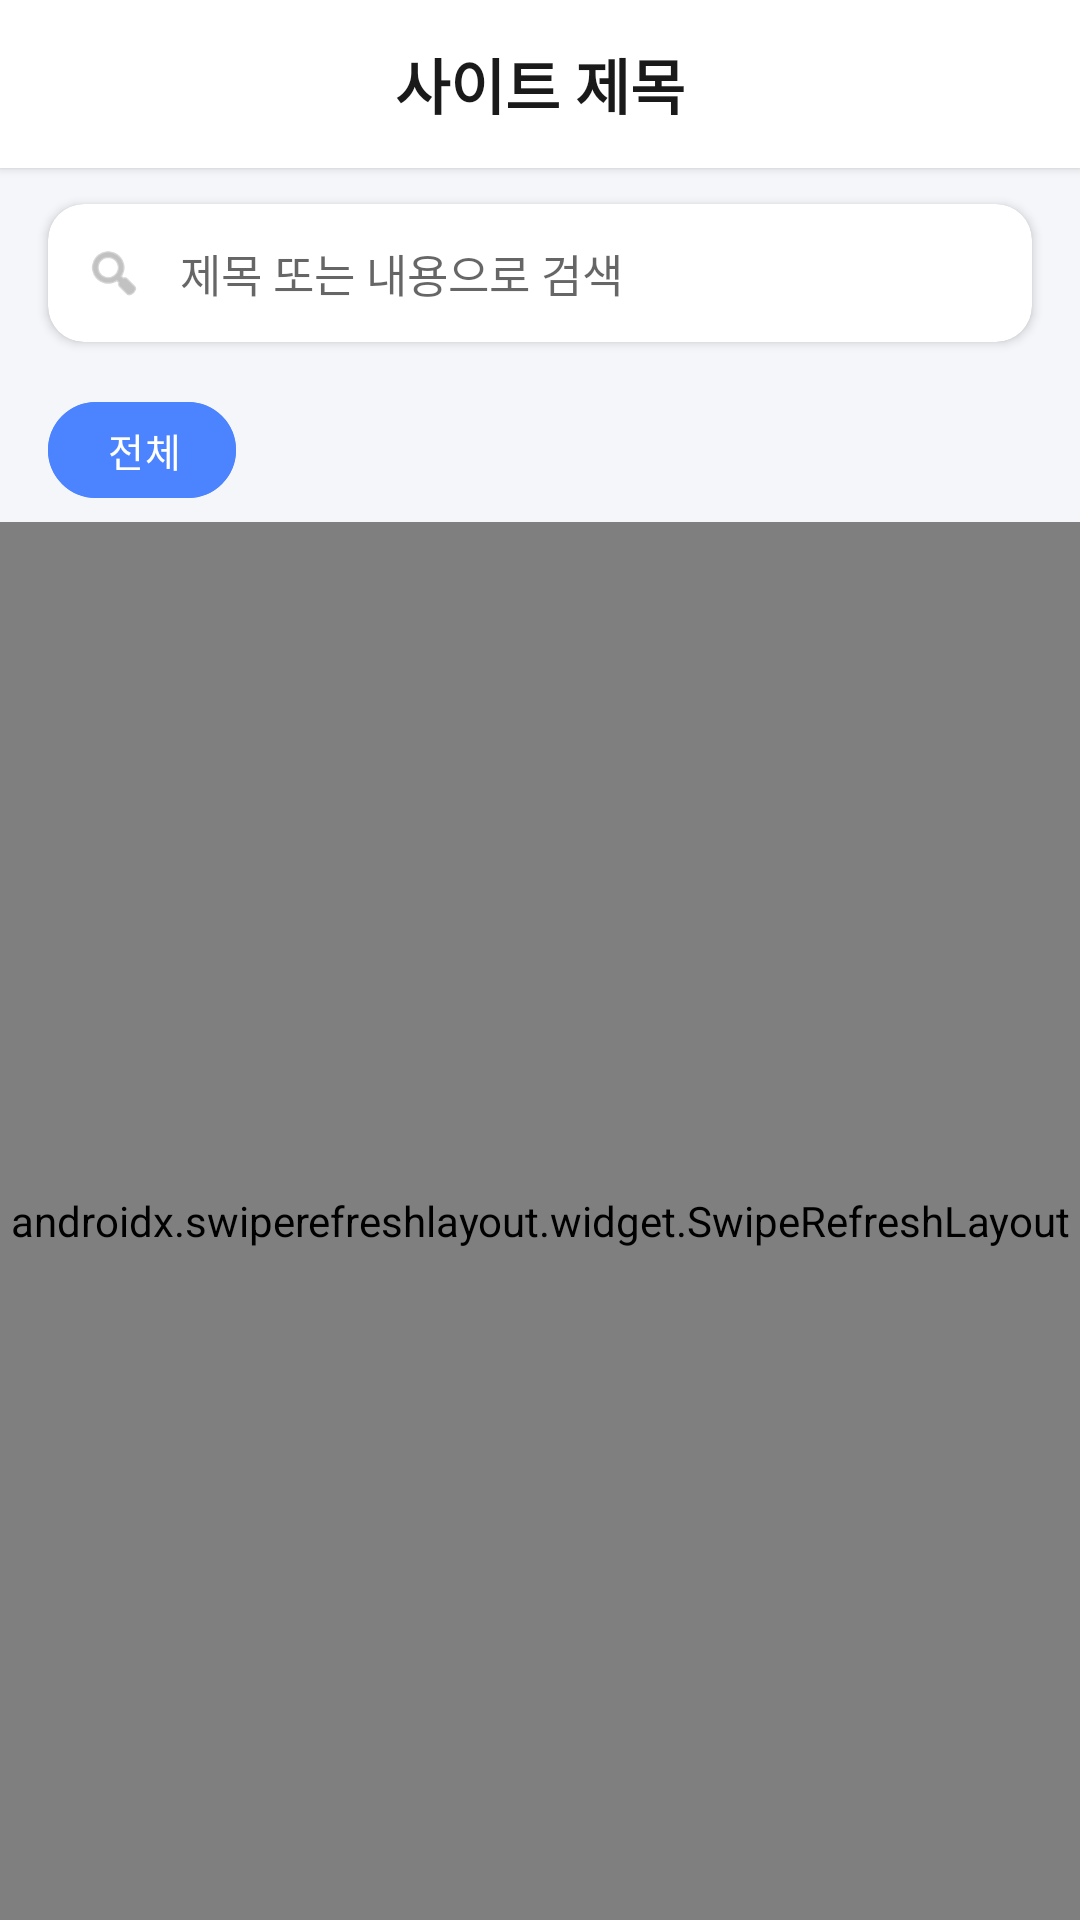

Write the Android layout XML for this screen, with the resource values it uses.
<!-- AndroidManifest.xml: application theme Theme.mobile_android -->
<!-- res/layout/activity_site_post_list.xml -->
<?xml version="1.0" encoding="utf-8"?>
<androidx.constraintlayout.widget.ConstraintLayout xmlns:android="http://schemas.android.com/apk/res/android"
    xmlns:app="http://schemas.android.com/apk/res-auto"
    xmlns:tools="http://schemas.android.com/tools"
    android:layout_width="match_parent"
    android:layout_height="match_parent"
    android:background="@color/screen_background"
    android:fitsSystemWindows="true"
    >

    
    <FrameLayout
        android:id="@+id/header"
        android:layout_width="0dp"
        android:layout_height="wrap_content"
        android:background="@android:color/white"
        android:elevation="2dp"
        app:layout_constraintEnd_toEndOf="parent"
        app:layout_constraintStart_toStartOf="parent"
        app:layout_constraintTop_toTopOf="parent">

        <androidx.appcompat.widget.Toolbar
            android:id="@+id/toolbar"
            android:layout_width="match_parent"
            android:layout_height="?attr/actionBarSize"
            android:background="@android:color/transparent">

            <ImageButton
                android:id="@+id/btn_back"
                android:layout_width="wrap_content"
                android:layout_height="wrap_content"
                android:background="?attr/selectableItemBackgroundBorderless"
                android:contentDescription="뒤로가기"
                android:src="@drawable/ic_arrow_back" />

            <TextView
                android:id="@+id/tv_site_name"
                android:layout_width="wrap_content"
                android:layout_height="wrap_content"
                android:layout_gravity="center"
                android:layout_marginStart="8dp"
                android:text="사이트 제목"
                android:textColor="#1A1A1A"
                android:textSize="20sp"
                android:textStyle="bold"
                />
        </androidx.appcompat.widget.Toolbar>
    </FrameLayout>

    
    <androidx.cardview.widget.CardView
        android:id="@+id/card_search"
        android:layout_width="0dp"
        android:layout_height="wrap_content"
        android:layout_marginStart="@dimen/screen_horizontal_padding"
        android:layout_marginEnd="@dimen/screen_horizontal_padding"
        android:layout_marginTop="@dimen/item_spacing"
        app:cardBackgroundColor="#FFFFFF"
        app:cardCornerRadius="@dimen/card_corner_radius"
        app:cardElevation="2dp"
        app:cardUseCompatPadding="false"
        app:layout_constraintEnd_toEndOf="parent"
        app:layout_constraintStart_toStartOf="parent"
        app:layout_constraintTop_toBottomOf="@+id/header">

        <LinearLayout
            android:layout_width="match_parent"
            android:layout_height="wrap_content"
            android:orientation="horizontal"
            android:gravity="center_vertical"
            android:paddingStart="12dp"
            android:paddingEnd="8dp">

            <ImageView
                android:layout_width="20dp"
                android:layout_height="20dp"
                android:src="@android:drawable/ic_menu_search"
                android:tint="#999999" />

            <EditText
                android:id="@+id/searchEditText"
                android:layout_width="0dp"
                android:layout_height="wrap_content"
                android:layout_weight="1"
                android:background="@android:color/transparent"
                android:hint="제목 또는 내용으로 검색"
                android:padding="12dp"
                android:textSize="15sp"
                android:maxLines="1"
                android:imeOptions="actionSearch"
                android:inputType="text" />

            <ImageButton
                android:id="@+id/clearSearchButton"
                android:layout_width="36dp"
                android:layout_height="36dp"
                android:background="?attr/selectableItemBackgroundBorderless"
                android:src="@android:drawable/ic_menu_close_clear_cancel"
                android:tint="#999999"
                android:visibility="gone"
                android:contentDescription="검색 지우기" />

        </LinearLayout>

    </androidx.cardview.widget.CardView>

    
    <HorizontalScrollView
        android:id="@+id/scroll_category_filters"
        android:layout_width="0dp"
        android:layout_height="wrap_content"
        android:layout_marginTop="@dimen/item_spacing"
        android:scrollbars="none"
        app:layout_constraintEnd_toEndOf="parent"
        app:layout_constraintStart_toStartOf="parent"
        app:layout_constraintTop_toBottomOf="@+id/card_search">

        <com.google.android.material.chip.ChipGroup
            android:id="@+id/chip_filters"
            android:layout_width="wrap_content"
            android:layout_height="wrap_content"
            android:paddingStart="@dimen/screen_horizontal_padding"
            android:paddingEnd="@dimen/screen_horizontal_padding"
            app:singleSelection="true"
            app:chipSpacing="8dp">

            
            <com.google.android.material.chip.Chip
                android:id="@+id/chip_all"
                style="@style/Widget.MaterialComponents.Chip.Filter"
                android:layout_width="wrap_content"
                android:layout_height="wrap_content"
                android:text="전체"
                android:checked="true"
                app:chipBackgroundColor="@color/chip_background_state"
                app:chipStrokeColor="@color/chip_stroke_state"
                app:chipStrokeWidth="1dp"
                android:textColor="@color/chip_text_state"
                app:chipCornerRadius="16dp"
                app:chipMinHeight="32dp"
                app:chipStartPadding="12dp"
                app:chipEndPadding="12dp"
                android:textSize="13sp"
                app:checkedIconVisible="false"
                app:chipIconVisible="false" />

            

        </com.google.android.material.chip.ChipGroup>

    </HorizontalScrollView>

    
    <FrameLayout
        android:layout_width="0dp"
        android:layout_height="0dp"
        app:layout_constraintBottom_toBottomOf="parent"
        app:layout_constraintEnd_toEndOf="parent"
        app:layout_constraintStart_toStartOf="parent"
        app:layout_constraintTop_toBottomOf="@+id/scroll_category_filters">

        
        <androidx.swiperefreshlayout.widget.SwipeRefreshLayout
            android:id="@+id/swipe_refresh"
            android:layout_width="match_parent"
            android:layout_height="match_parent">

            <androidx.recyclerview.widget.RecyclerView
                android:id="@+id/postRecyclerView"
                android:layout_width="match_parent"
                android:layout_height="match_parent"
                android:clipToPadding="false"
                android:clipChildren="false"
                android:paddingTop="@dimen/item_spacing"
                android:paddingBottom="@dimen/screen_bottom_padding"
                android:paddingStart="@dimen/screen_horizontal_padding"
                android:paddingEnd="@dimen/screen_horizontal_padding"
                android:background="@android:color/transparent"
                tools:listitem="@layout/item_post" />
        </androidx.swiperefreshlayout.widget.SwipeRefreshLayout>

        
        <LinearLayout
            android:id="@+id/layout_empty_posts"
            android:layout_width="wrap_content"
            android:layout_height="wrap_content"
            android:layout_gravity="center"
            android:orientation="vertical"
            android:gravity="center"
            android:visibility="gone">

            <TextView
                android:id="@+id/tv_empty"
                android:layout_width="wrap_content"
                android:layout_height="wrap_content"
                android:text="게시물이 없습니다"
                android:textSize="16sp"
                android:textColor="#999999"
                android:layout_marginBottom="8dp" />

            <TextView
                android:id="@+id/tv_empty_subtitle"
                android:layout_width="wrap_content"
                android:layout_height="wrap_content"
                android:text="다른 필터를 선택하거나 검색해 보세요"
                android:textSize="14sp"
                android:textColor="#BBBBBB"
                android:gravity="center" />
        </LinearLayout>
    </FrameLayout>

</androidx.constraintlayout.widget.ConstraintLayout>
<!-- res/layout/item_post.xml (included above) -->
<?xml version="1.0" encoding="utf-8"?>
<androidx.cardview.widget.CardView xmlns:android="http://schemas.android.com/apk/res/android"
    xmlns:app="http://schemas.android.com/apk/res-auto"
    xmlns:tools="http://schemas.android.com/tools"
    android:layout_width="match_parent"
    android:layout_height="wrap_content"
    android:layout_marginTop="@dimen/card_margin_vertical"
    android:layout_marginHorizontal="1dp"
    android:layout_marginBottom="@dimen/card_margin_vertical"
    app:cardCornerRadius="@dimen/card_corner_radius"
    app:cardElevation="@dimen/card_elevation"
    android:backgroundTint="@android:color/white"
    app:cardUseCompatPadding="false">

    <LinearLayout
        android:layout_width="match_parent"
        android:layout_height="wrap_content"
        android:orientation="vertical"
        android:padding="16dp">

        <LinearLayout
            android:layout_width="match_parent"
            android:layout_height="wrap_content"
            android:orientation="horizontal"
            android:gravity="center_vertical">

            <TextView
                android:id="@+id/tv_post_category"
                android:layout_width="wrap_content"
                android:layout_height="wrap_content"
                android:background="#F3E5F5"
                android:paddingHorizontal="12dp"
                android:paddingVertical="4dp"
                android:text="카테고리"
                android:textColor="#9C27B0"
                android:textSize="12sp"
                tools:ignore="HardcodedText" />

            <TextView
                android:id="@+id/badge_new"
                android:layout_width="wrap_content"
                android:layout_height="wrap_content"
                android:layout_marginStart="8dp"
                android:background="#FF5252"
                android:paddingHorizontal="8dp"
                android:paddingVertical="2dp"
                android:text="NEW"
                android:textColor="@android:color/white"
                android:textSize="10sp"
                android:textStyle="bold"
                android:visibility="gone"
                tools:visibility="visible" />

            <TextView
                android:id="@+id/badge_dday"
                android:layout_width="wrap_content"
                android:layout_height="wrap_content"
                android:layout_marginStart="8dp"
                android:background="#FF9800"
                android:paddingHorizontal="8dp"
                android:paddingVertical="2dp"
                android:text="D-3"
                android:textColor="@android:color/white"
                android:textSize="10sp"
                android:textStyle="bold"
                android:visibility="gone"
                tools:visibility="visible" />
        </LinearLayout>

        <TextView
            android:id="@+id/tv_post_title"
            android:layout_width="match_parent"
            android:layout_height="wrap_content"
            android:layout_marginTop="12dp"
            android:text="2025-1학기 수강신청 안내"
            android:textColor="@android:color/black"
            android:textSize="16sp"
            android:textStyle="bold"
            tools:ignore="HardcodedText" />

        <TextView
            android:id="@+id/tv_post_date"
            android:layout_width="match_parent"
            android:layout_height="wrap_content"
            android:layout_marginTop="8dp"
            android:text="11월 18일 오후 02:00"
            android:textColor="#666666"
            android:textSize="14sp"
            tools:ignore="HardcodedText" />

        <TextView
            android:id="@+id/tv_post_location"
            android:layout_width="match_parent"
            android:layout_height="wrap_content"
            android:layout_marginTop="4dp"
            android:text="장소 정보"
            android:textColor="#666666"
            android:textSize="12sp"
            android:visibility="gone"
            tools:visibility="visible" />

        <View
            android:layout_width="match_parent"
            android:layout_height="1dp"
            android:layout_marginTop="12dp"
            android:background="#EEEEEE" />

        <LinearLayout
            android:id="@+id/notification_area"
            android:layout_width="match_parent"
            android:layout_height="wrap_content"
            android:layout_marginTop="12dp"
            android:gravity="center_vertical"
            android:orientation="horizontal">

            <ImageView
                android:id="@+id/iv_notification_icon"
                android:layout_width="22dp"
                android:layout_height="22dp"
                android:src="@drawable/ic_bell_disabled"
                android:contentDescription="알림 아이콘" />

            <TextView
                android:id="@+id/tv_calendar_status"
                android:layout_width="0dp"
                android:layout_height="wrap_content"
                android:layout_marginStart="8dp"
                android:layout_weight="1"
                android:text="알림 켜기"
                android:textColor="#9E9E9E"
                android:textSize="13sp" />

            <androidx.appcompat.widget.SwitchCompat
                android:id="@+id/switch_calendar"
                android:layout_width="wrap_content"
                android:layout_height="wrap_content"
                android:checked="false" />
        </LinearLayout>

    </LinearLayout>

</androidx.cardview.widget.CardView>
<!-- resources referenced by this layout -->
<resources>
  <color name="screen_background">#F5F6FA</color>
  <dimen name="card_corner_radius">12dp</dimen>
  <dimen name="card_elevation">4dp</dimen>
  <dimen name="card_margin_vertical">8dp</dimen>
  <dimen name="item_spacing">12dp</dimen>
  <dimen name="screen_bottom_padding">80dp</dimen>
  <dimen name="screen_horizontal_padding">16dp</dimen>
  <!-- drawable ic_bell_disabled (drawable) -->
  <?xml version="1.0" encoding="utf-8"?>
  <vector xmlns:android="http://schemas.android.com/apk/res/android"
      android:width="24dp"
      android:height="24dp"
      android:viewportWidth="24"
      android:viewportHeight="24">
      <path
          android:fillColor="#9E9E9E"
          android:pathData="M20,18.69L7.84,6.14L5.27,3.49L4,4.76l2.8,2.8v0.01c-0.52,0.99 -0.8,2.16 -0.8,3.42v5l-2,2v1h13.73l2,2L21,19.72l-1,-1.03zM12,22c1.11,0 2,-0.89 2,-2h-4c0,1.11 0.89,2 2,2zM18,14.68V11c0,-3.08 -1.64,-5.64 -4.5,-6.32V4c0,-0.83 -0.67,-1.5 -1.5,-1.5s-1.5,0.67 -1.5,1.5v0.68c-0.24,0.06 -0.47,0.15 -0.69,0.23l11.69,11.77z"/>
  </vector>
  <style name="Theme.mobile_android" parent="Base.Theme.mobile_android" />
  <style name="Base.Theme.mobile_android" parent="Theme.MaterialComponents.DayNight.NoActionBar">
          
  
          <item name="colorPrimary">@color/login_bg1</item>
          <item name="colorPrimaryVariant">@color/login_bg1</item>
          <item name="colorOnPrimary">@color/white</item>
          <item name="colorSecondary">@color/login_bg2</item>
          <item name="colorSecondaryVariant">@color/login_bg2</item>
          <item name="colorOnSecondary">@color/login_bg2</item>
          <item name="android:statusBarColor">@color/login_bg1</item>
  
          
          <item name="android:windowDrawsSystemBarBackgrounds">true</item>
          <item name="android:navigationBarColor">@color/white</item>
      </style>
  <color name="login_bg1">#0B0E18</color>
  <color name="white">#FFFFFFFF</color>
  <color name="login_bg2">#673AB7</color>
</resources>
